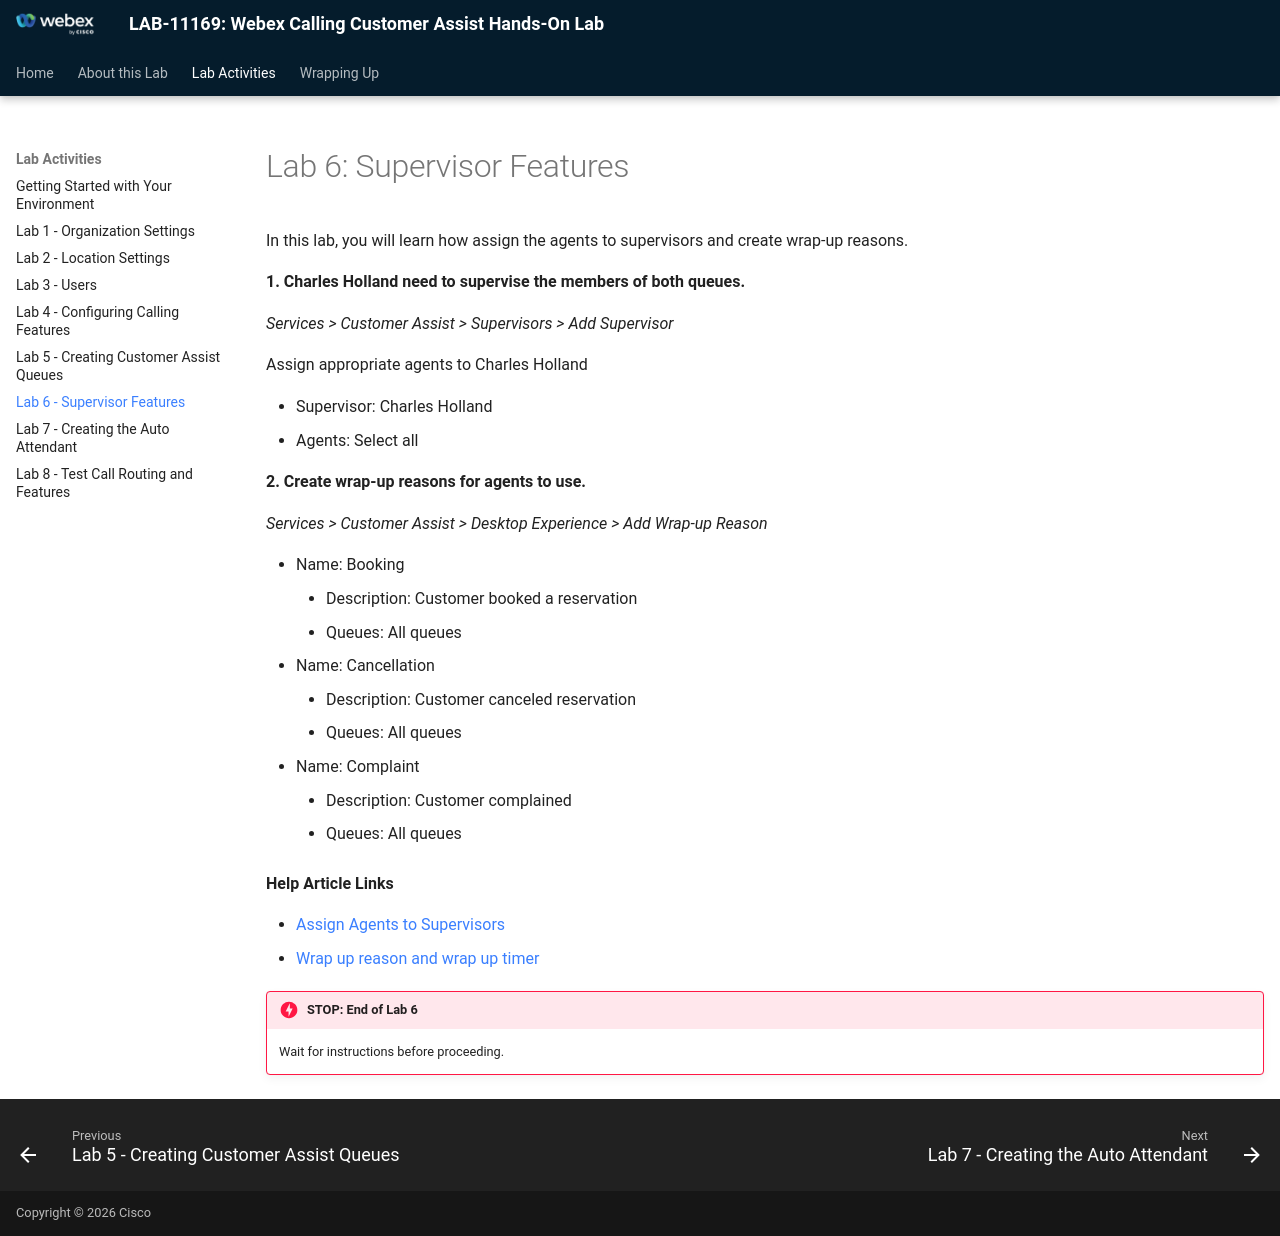

repository: WebexCC-SA/LAB-11169 · page: lab-6-setting-customer-assist-supervisors-and-features/index.html · generator: mkdocs

# Lab 6: Supervisor Features

In this lab, you will learn how assign the agents to supervisors and create wrap-up reasons.

**1. Charles Holland need to supervise the members of both queues.**

*Services > Customer Assist > Supervisors > Add Supervisor*

Assign appropriate agents to Charles Holland

- Supervisor: Charles Holland
- Agents: Select all

**2. Create wrap-up reasons for agents to use.**

*Services > Customer Assist > Desktop Experience > Add Wrap-up Reason*

- Name: Booking
    - Description: Customer booked a reservation
    - Queues: All queues
- Name: Cancellation
    - Description: Customer canceled reservation
    - Queues: All queues
- Name: Complaint
    - Description: Customer complained
    - Queues: All queues



**Help Article Links**

* [Assign Agents to Supervisors](https://help.webex.com/en-us/article/72sb3r/Webex-Calling-Customer-Assist#task-template_5a490230-e253-468f-b5e9-73276029bd17)
* [Wrap up reason and wrap up timer](https://help.webex.com/en-us/article/72sb3r/Webex-Calling-Customer-Assist#Wrap-up-reason-and-wrap-up-timer)


!!! danger "STOP: End of Lab 6"
    Wait for instructions before proceeding.
